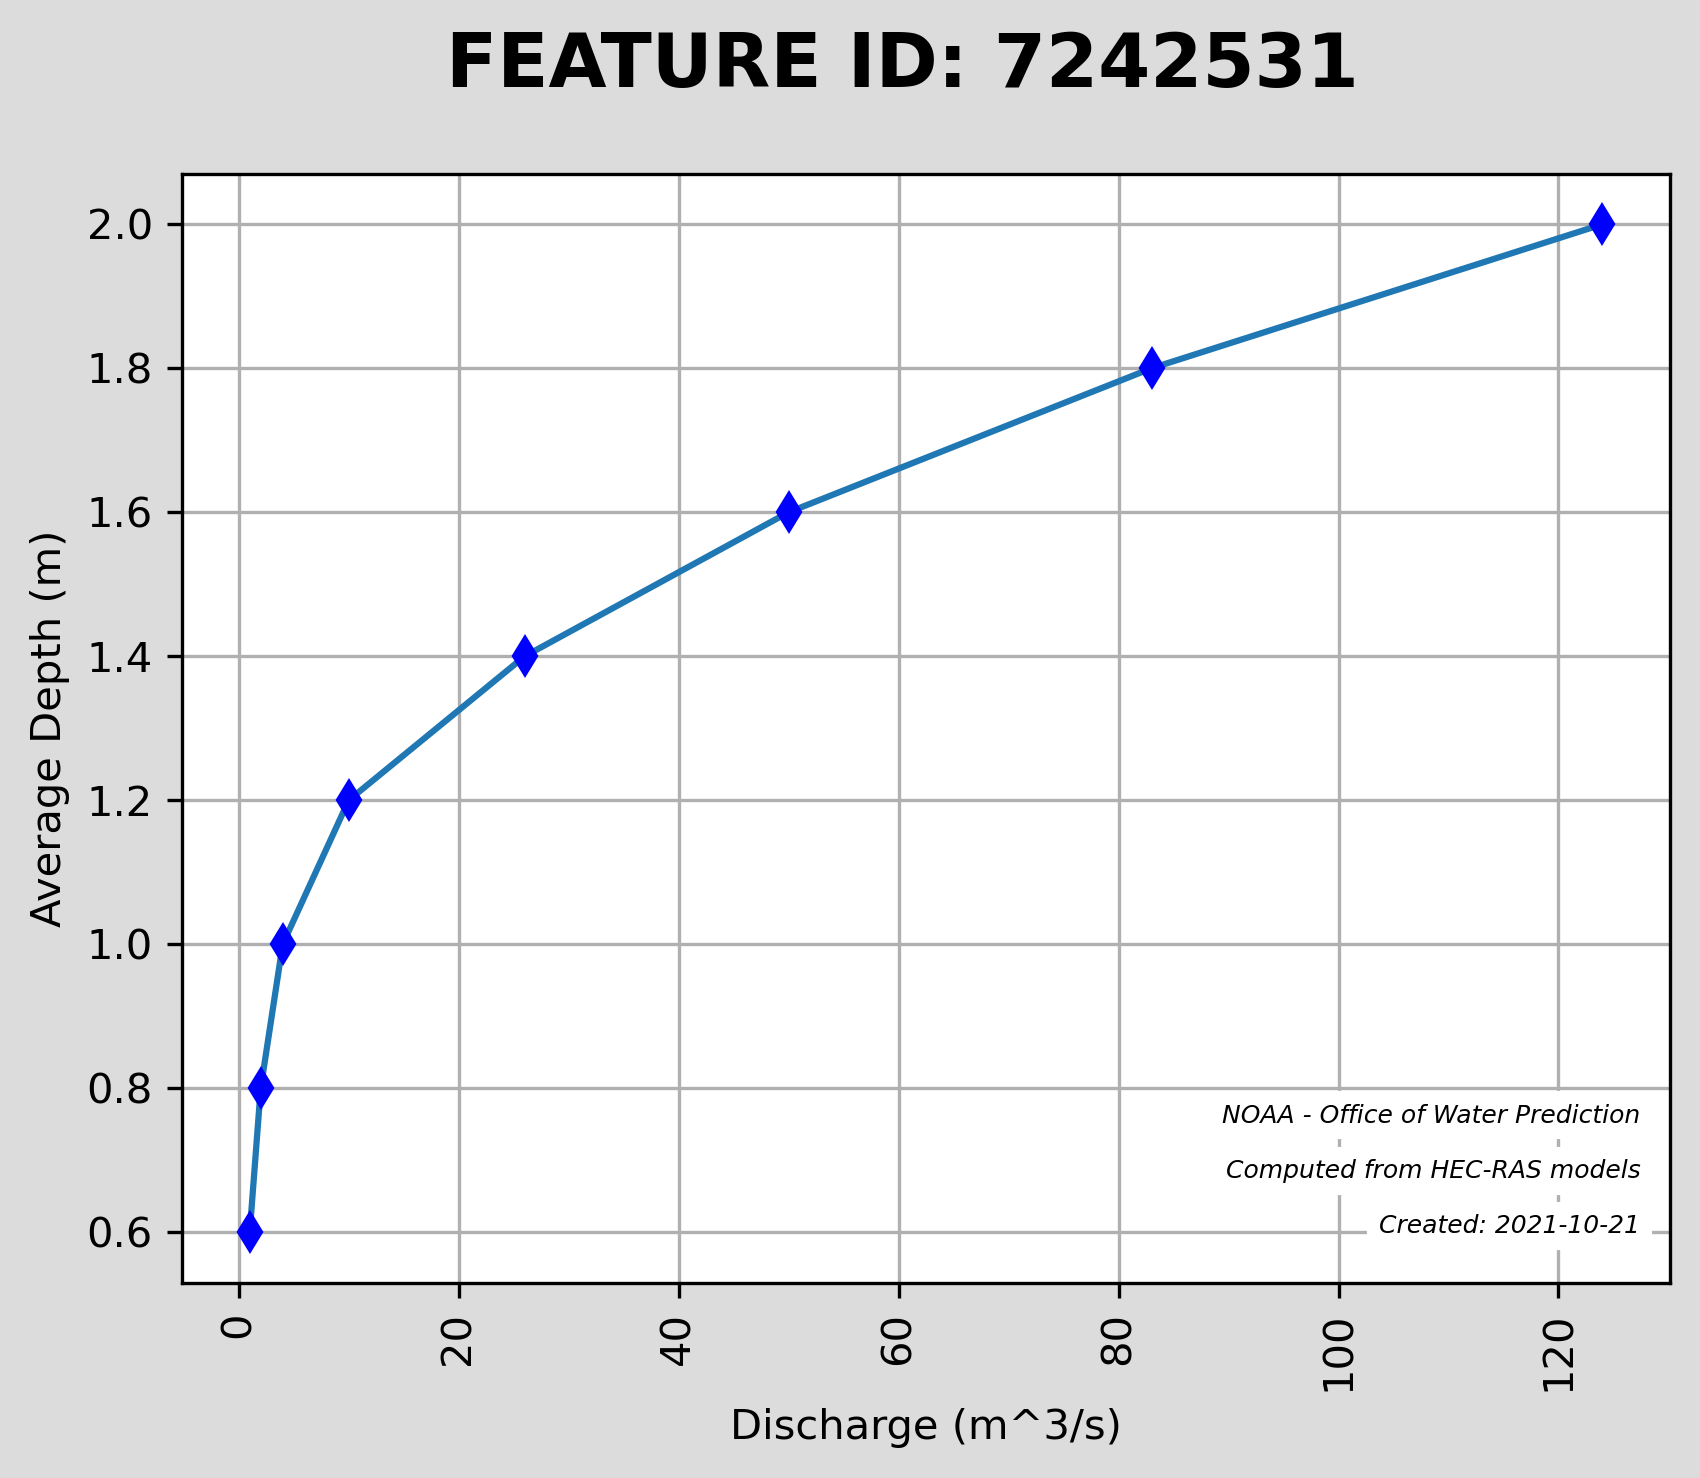

Data behind this chart, as committed beside it:
Flow(cms), AvgDepth(m)
1, 0.6
2, 0.8
4, 1.0
10, 1.2
26, 1.4
50, 1.6
83, 1.8
124, 2.0
